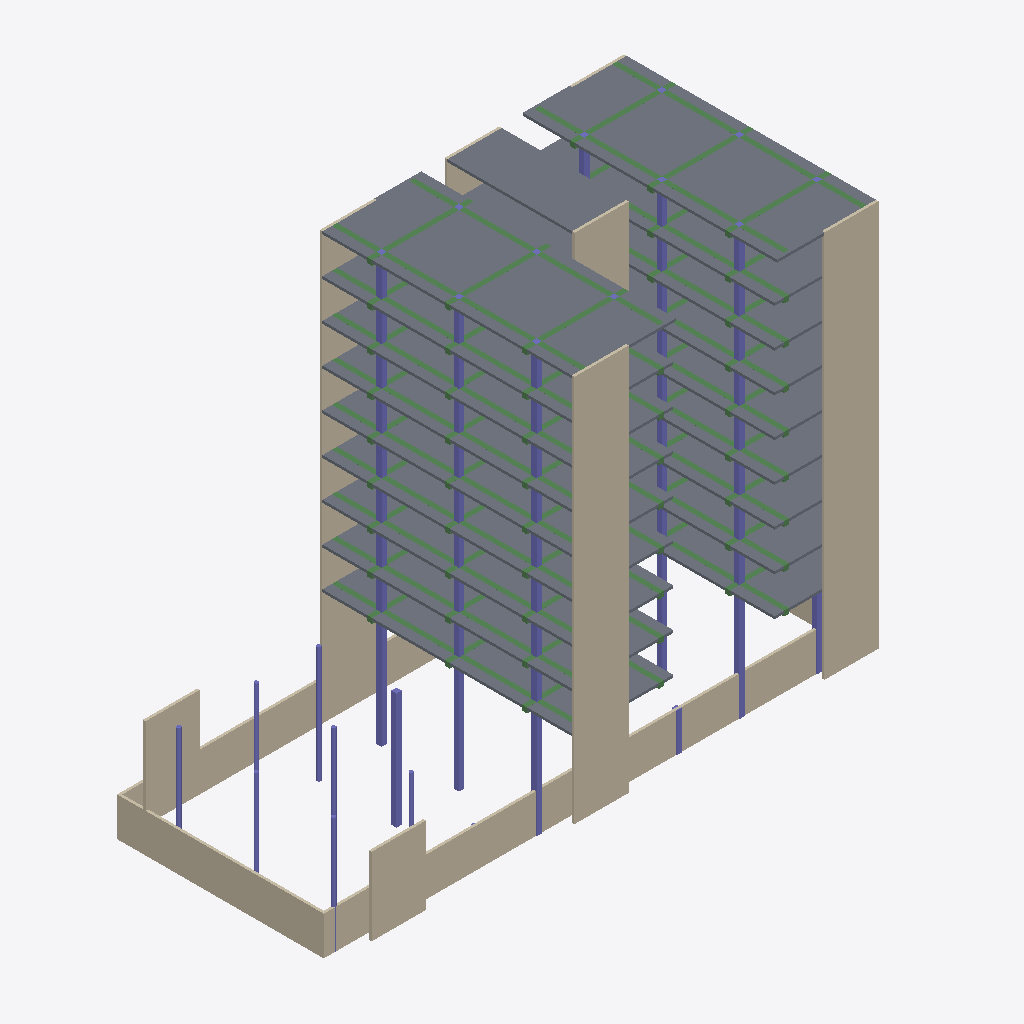
Isometric view of an IFC building model (IFC-SPF (STEP), schema IFC2X3, length unit millimetre), seen from the south-west, elements coloured by IFC class: 75 beams (green), 73 columns (violet), 37 walls (beige), 20 slabs (grey).
Extent 41.4 m × 19.7 m × 33.0 m (x, y, z). Storeys (13): 2º Subsolo at -6.00 m; 1º Subsolo at -3.00 m; Pavimento Térreo at 0.00 m; 1º Pavimento  at 3.00 m; 2º Pavimento at 6.00 m; 3º Pavimento at 9.00 m; 4º Pavimento at 12.00 m; 5º Pavimento at 15.00 m; 6º Pavimento at 18.00 m; 7º Pavimento at 21.00 m; 8º Pavimento at 24.00 m; 9º Pavimento at 27.00 m; Pavimento Cobertura at 30.00 m. Elements (316): 138 IfcColumn, 90 IfcBeam, 61 IfcWall, 27 IfcSlab.

HEADER;
FILE_DESCRIPTION(('ViewDefinition [CoordinationView_V2.0, SurfaceGeometryAddOnView, QuantityTakeOffAddOnView]','Option [Elements to export: Entire project]','Option [Partial Structure Display: Entire Model]','Option [IFC Domain: All]','Option [Structural Function: All Elements]','Option [Convert Grid elements: On]','Option [Convert IFC Annotations and ARCHICAD 2D elements: Off]','[21 more]'),'2;1');
FILE_NAME('Modelador_BIM-AULA_07-REV02_2.ifc','2022-02-25T08:27:22',(''),(''),'The EXPRESS Data Manager Version 5.02.0100.09 : 26 Sep 2013','IFC file generated by GRAPHISOFT ARCHICAD 24.0.0 BRA FULL Windows version (IFC add-on version: 6004 BRA FULL).','');
FILE_SCHEMA(('IFC2X3'));
ENDSEC;
DATA;
#68=IFCPROJECT('344O7vICcwH8qAEnwJDjSU',#12,'Edif. Multifamiliar - SENAI',$,$,$,$,(#65),#52);
#89=IFCSITE('20FpTZCqJy2vhVJYtjuIce',#12,'Local',$,$,#86,$,$,.ELEMENT.,$,$,$,$,$);
#124=IFCBUILDING('00tMo7QcxqWdIGvc4sMN2A',#12,'Construção',$,$,#122,$,$,.ELEMENT.,$,$,$);
#146=IFCBUILDINGSTOREY('3sxfiu2DbD$vzEvq$x3u_5',#12,'2º Subsolo',$,$,#144,$,$,.ELEMENT.,-6000.0);
#367=IFCBUILDINGSTOREY('1A0Q94ey94mOiV2JD6XpJF',#12,'1º Subsolo',$,$,#366,$,$,.ELEMENT.,-3000.0);
#6183=IFCBUILDINGSTOREY('0yel9JA1rFtRnIIBXojKZD',#12,'Pavimento Térreo',$,$,#6182,$,$,.ELEMENT.,0.0);
#12773=IFCBUILDINGSTOREY('15FnDGSev2vRKb84qPDriQ',#12,'1º Pavimento ',$,$,#12772,$,$,.ELEMENT.,3000.0);
#16012=IFCBUILDINGSTOREY('3dxIs6tEDCy8JAieeo_vSq',#12,'2º Pavimento',$,$,#16011,$,$,.ELEMENT.,6000.0);
#23890=IFCBUILDINGSTOREY('2TD6xWHOfAi8wWE7VcF5IC',#12,'3º Pavimento',$,$,#23889,$,$,.ELEMENT.,9000.0);
#31749=IFCBUILDINGSTOREY('29WfrIaC91zuUkF4Db1HKA',#12,'4º Pavimento',$,$,#31748,$,$,.ELEMENT.,12000.0);
#39608=IFCBUILDINGSTOREY('1ndtUv9Rj6mu3XquLhx4r4',#12,'5º Pavimento',$,$,#39607,$,$,.ELEMENT.,15000.0);
#47467=IFCBUILDINGSTOREY('1OX9eMaU146xeotKTNClRO',#12,'6º Pavimento',$,$,#47466,$,$,.ELEMENT.,18000.0);
#55326=IFCBUILDINGSTOREY('0svQSfe3r6CgGxsVc6LvNI',#12,'7º Pavimento',$,$,#55325,$,$,.ELEMENT.,21000.0);
#63185=IFCBUILDINGSTOREY('2Y35Vf9Qn679$Uwq4VtsZY',#12,'8º Pavimento',$,$,#63184,$,$,.ELEMENT.,24000.0);
#71044=IFCBUILDINGSTOREY('0Iv7pRzSf6uAtEspsorZlB',#12,'9º Pavimento',$,$,#71043,$,$,.ELEMENT.,27000.0);
#78903=IFCBUILDINGSTOREY('10xiyxAX_aIfEvvB7TXxdK',#12,'Pavimento Cobertura',$,$,#78902,$,$,.ELEMENT.,30000.0);
#80614=IFCSLAB('274hUSQKr72RcH9Gndd7Zg',#12,'L06',$,$,#79973,#80605,'8712B79C-694D-4709-B991-250C679C78EA',.FLOOR.);
#79727=IFCSLAB('0l9uTc5S9BtO1NwBxg6N5H',#12,'L04',$,$,#79086,#79718,'2F278766-15C2-4BDD-8057-E8BEEA197151',.FLOOR.);
#5561=IFCWALL('0EVEzEHFH64gqTE2nF_kx2',#12,'Parede-012',$,$,#5482,#5551,'0E7CEF4E-44F4-4612-AD1D-382C4FFAEEC2');
#5914=IFCWALL('3kBGXFs253TgrVW6RC5cVd',#12,'Parede-014',$,$,#5839,#5904,'EE2D084F-D821-4376-AD5F-8066CC1667E7');
#6084=IFCWALL('0rGW4FLpDBDOf5gHBdtF3Q',#12,'Parede-015',$,$,#6009,#6074,'3542010F-5733-4B35-8A45-A912E7DCF0DA');
#59705=IFCSLAB('3__l$7Ff3FxwhIl7Ixi0xt',#12,'L01',$,$,#59068,#59696,'FEFAFFC7-3E90-CFEF-AAD2-BC74BBB00EF7',.FLOOR.);
#51846=IFCSLAB('14380Lvsppd2xwU4A43Uwr',#12,'L01',$,$,#51209,#51837,'440C8015-E76C-F39C-2EFA-7842840DEEB5',.FLOOR.);
#67564=IFCSLAB('3U9n5lFyhxFCpQ$FdBCja5',#12,'L01',$,$,#66927,#67555,'DE27116F-3FCA-FB3C-CCDA-FCF9CB32D905',.FLOOR.);
#22913=IFCSLAB('0zX$KyGxL66QB2nYbKu02U',#12,'L01',$,$,#22274,#22904,'3D87F53C-43B5-4619-A2C2-C62954E0009E',.FLOOR.);
#43987=IFCSLAB('1GccyQBaAXqjeexiiMNMw5',#12,'L01',$,$,#43350,#43978,'509A6F1A-2E42-A1D2-DA28-EECB165D6E85',.FLOOR.);
#28269=IFCSLAB('3TAmIY4fK6ULxlB_c4wqSL',#12,'L01',$,$,#27632,#28260,'DD2B04A2-[number]-5EEF-2FE984EB4715',.FLOOR.);
#36128=IFCSLAB('0cg02PySFNYOTMOWv4CF65',#12,'L01',$,$,#35491,#36119,'26A80099-F1C3-D789-8756-620E4430F185',.FLOOR.);
#75423=IFCSLAB('0eYEiwweZwy3XBSF2RC8xg',#12,'L01',$,$,#74786,#75414,'2888EB3A-EA88-FAF0-384B-70F09B308EEA',.FLOOR.);
#79884=IFCSLAB('1rV$Db0z1BLxoR53m9$3MW',#12,'L05',$,$,#79819,#79875,'757FF365-03D0-4B57-BC9B-143C09FC35A0',.FLOOR.);
#72329=IFCSLAB('2EpIr3MOlUFlDB7nu8ny1a',#12,'L02',$,$,#71692,#72320,'8ECD2D43-598B-DE3E-F34B-1F1E08C7C064',.FLOOR.);
#64470=IFCSLAB('1EfDSnE0gcb2OqooNiwyF2',#12,'L02',$,$,#63833,#64461,'4EA4D731-380A-A694-2634-CB25ECEBC3C2',.FLOOR.);
#56611=IFCSLAB('13rmPndKnrLKeFdMdqNGvE',#12,'L02',$,$,#55974,#56602,'43D70671-9D4C-7555-4A0F-9D69F45D0E4E',.FLOOR.);
#23646=IFCSLAB('2brlZpPWT249Tes_31usOI',#12,'L02',$,$,#23009,#23637,'A5D6F8F3-[number]-DBE0C1E36612',.FLOOR.);
#40893=IFCSLAB('27TgLyB6X6Z03ZuSwdnWhb',#12,'L02',$,$,#40256,#40884,'8776A57C-2C68-468C-00E3-E1CEA7C60AE5',.FLOOR.);
#25175=IFCSLAB('225NLWwaxSvVY9w6W6YmNV',#12,'L02',$,$,#24538,#25166,'[number]-EA4E-DCE5-F889-E868068B05DF',.FLOOR.);
#33034=IFCSLAB('1R0FURjAYsK7L6yMZugD7P',#12,'L02',$,$,#32397,#33025,'5B00F79B-B4A8-B650-7546-F168F8A8D1D9',.FLOOR.);
#48752=IFCSLAB('0RcRO9n0SmFxDuRw5$qYIq',#12,'L02',$,$,#48115,#48743,'1B99B609-C407-303F-B378-6FA17FD224B4',.FLOOR.);
#8148=IFCWALL('3Aabj5GYf8EhI9ZjkFL_XL',#12,'Parede-011',$,$,#8073,#8138,'CA925B45-422A-483A-B489-8EDB8F57E855');
#7488=IFCWALL('2FCKpdevz78QWCi5F4nAfO',#12,'Parede-011',$,$,#7413,#7478,'8F314CE7-A39F-4721-A80C-B053C4C4AA58');
#7155=IFCWALL('3zUeuQiU17WQNGqfaXWrQb',#12,'Parede-011',$,$,#7080,#7145,'FD7A8E1A-B1E0-4781-A5D0-D299218356A5');
#8313=IFCWALL('2JX6kuxm5D3P02p6mgnjw4',#12,'Parede-011',$,$,#8238,#8303,'93846BB8-EF01-4D0D-9002-CC6C2AC6DE84');
#7818=IFCWALL('0VTK$zP2b2DwRbQ9PZdUCt',#12,'Parede-011',$,$,#7743,#7808,'1F754FFD-[number]-A6E5-6896639DE337');
#75888=IFCWALL('1_Z1qpgDmP0kYZHfm8HN8P',#12,'Parede-010',$,$,#75813,#75878,'7E8C1D33-A8DC-1902-E8A3-469C08457219');
#76053=IFCWALL('0F$KpWLPjfRYlpev4rp$oF',#12,'Parede-010',$,$,#75978,#76043,'0FFD4CE0-559B-696E-2BF3-A39135CFFC8F');
#17084=IFCWALL('1SNyqSqwT81fxZrn2XLW_8',#12,'Parede-010',$,$,#17009,#17074,'5C5FCD1C-D3A7-4806-9EE3-D710A1560F88');
#28734=IFCWALL('1AYSoAxEhpLe06GBUC4kBw',#12,'Parede-010',$,$,#28659,#28724,'4A89CC8A-ECEA-F356-8006-40B78C12E2FA');
#36593=IFCWALL('1TQ_6xE4KnWEiByfqRbhlu',#12,'Parede-010',$,$,#36518,#36583,'5D6BE1BB-[number]-EB0B-F29D1B96BBF8');
#44617=IFCWALL('3r557oo8IBtkS8q$nR3ebD',#12,'Parede-010',$,$,#44542,#44607,'F51451F2-C884-8BDE-E708-D3FC5B0E894D');
#52311=IFCWALL('3lxSt$DU31wMGpP21oaySh',#12,'Parede-010',$,$,#52236,#52301,'EFEDCDFF-35E0-C1E9-6433-64207293C72B');
#68029=IFCWALL('158tiyOygdsYqPkzjfixl6',#12,'Parede-010',$,$,#67954,#68019,'45237B3C-63CA-A7DA-2D19-BBDB69B3BBC6');
#17249=IFCWALL('0jxzogQdT5WxlIGava$R5R',#12,'Parede-010',$,$,#17174,#17239,'2DEFDCAA-6A77-4583-BBD2-424E64FDB15B');
#28899=IFCWALL('2EHR3887RiefaldfD_2Eat',#12,'Parede-010',$,$,#28824,#28889,'8E45B0C8-2076-ECA2-992F-9E937E08E937');
#36758=IFCWALL('3WinKPH5PvFVmU$U76uc3w',#12,'Parede-010',$,$,#36683,#36748,'E0B31519-4456-793D-FC1E-FDE1C6E260FA');
#52476=IFCWALL('3as5$RyoeAlHACM6eQPhoy',#12,'Parede-010',$,$,#52401,#52466,'E4D85FDB-F32A-0ABD-128C-586A1A66BCBC');
#60170=IFCWALL('0501MFhklLUgqbg5Oc8tg7',#12,'Parede-010',$,$,#60095,#60160,'0500158F-AEEB-D57A-AD25-A85626237A87');
#60335=IFCWALL('1KweWO3ulIOdk4cYYTD_jO',#12,'Parede-010',$,$,#60260,#60325,'54EA8818-0F8B-D262-7B84-9A289D37EB58');
#68194=IFCWALL('37W5Fn$fWYCcGCpVlPImW1',#12,'Parede-010',$,$,#68119,#68184,'C78053F1-FE98-2232-640C-CDFBD94B0801');
#44452=IFCWALL('0mtKlEMWP1$gvTcsXkmXFx',#12,'Parede-010',$,$,#44377,#44442,'30DD4BCE-5A06-41FE-AE5D-9B686EC213FB');
#75723=IFCWALL('2HV_kUjczCiHABFbrtwtnU',#12,'Parede-010',$,$,#75648,#75713,'917FEB9E-B66F-4CB1-128B-3E5D77EB7C5E');
#72483=IFCSLAB('1RFyZqT3Txs4CXXiSVSw0v',#12,'L03',$,$,#72418,#72474,'5B3FC8F4-7437-7BD8-4321-86C71F73A039',.FLOOR.);
#71601=IFCBEAM('2eABQxaTxkGhzLjUoglgBi',#12,'V02',$,$,#71380,#71592,'A828B6BB-91DE-EE42-BF55-B5ECAABEA2EC');
#71286=IFCBEAM('3GUArWqBojz5xdJ86ADQeI',#12,'V01',$,$,#71064,#71277,'D078AD60-D0BC-ADF4-5EE7-4C818A35AA12');
#72793=IFCBEAM('3DDLwmlV3mAAeYLfjTji6g',#12,'V03',$,$,#72572,#72784,'CD355EB0-BDF0-F028-AA22-569B5DB6C1AA');
#73105=IFCBEAM('3iCn7ocZZKmRm4wy_BQ2iR',#12,'V04',$,$,#72884,#73096,'EC3311F2-9A38-D4C1-BC04-EBCF8B682B1B');
#13414=IFCBEAM('2OEw1VzaPD99sithtbe8dd',#12,'V01',$,$,#13191,#13405,'983BA05F-F646-4D24-9DAC-DEBDE5A089E7');
#19687=IFCBEAM('3HK1y4q3b8H8UGjJAni91j',#12,'V01',$,$,#19466,#19678,'D1501F04-D039-[number]-B532B1B0906D');
#31991=IFCBEAM('31WXeRjbdjpdraU6BELUpD',#12,'V01',$,$,#31769,#31982,'C1821A1B-B659-EDCE-7D64-7862CE55ECCD');
#39850=IFCBEAM('2wHpGKyfg7zuGm3aB6WUKH',#12,'V01',$,$,#39628,#39841,'BA473414-F29A-87F7-8430-0E42C681E511');
#47709=IFCBEAM('0Zms$JrBpP1WIbTMgetAZ8',#12,'V01',$,$,#47487,#47700,'23C36FD3-D4BC-D906-04A5-756AA8DCA8C8');
#55568=IFCBEAM('2YkkSCNIqexinyW11aDCOo',#12,'V01',$,$,#55346,#55559,'A2BAE70C-5D2D-28EE-CC7C-80106434C632');
#63427=IFCBEAM('3B4RaQI9_FNdweEvqzNMyG',#12,'V01',$,$,#63205,#63418,'CB11B91A-489F-8F5E-7EA8-3B9D3D5D6F10');
#24132=IFCBEAM('3b$of$NYtkzkYDVmz2X7Se',#12,'V01',$,$,#23910,#24123,'E5FF2A7F-5E2D-EEF6-E88D-7F0F42847728');
#76218=IFCWALL('1PHUIbuEyEa5KzLmcYL6ba',#12,'Parede-010',$,$,#76143,#76208,'5945E4A5-E0EF-0E90-553D-5709A2546964');
#10265=IFCCOLUMN('0iLjOw06fDPhpyAhuqZ8SW',#12,'P18',$,$,#10200,#10256,'2C56D63A-006A-4D66-BCFC-2ABE348C8720');
#64934=IFCBEAM('0WXz93UWzslExyZUS5wvP2',#12,'V03',$,$,#64713,#64925,'2087D243-7A0F-76BC-EEFC-8DE705EB9642');
#67864=IFCWALL('2Kt65lvl5125QhV9Gx57oA',#12,'Parede-010',$,$,#67789,#67854,'94DC616F-E6F1-4108-56AB-7C943B147C8A');
#57075=IFCBEAM('3OoXeqAnhRaqhuMMrMBXH0',#12,'V03',$,$,#56854,#57066,'D8CA1A34-2B1A-DB93-4AF8-596D562E1440');
#29064=IFCWALL('2xuWhwBpd4MWVeypgUxNKt',#12,'Parede-010',$,$,#28989,#29054,'BBE20AFA-2F39-C45A-07E8-F33A9EED7537');
#17414=IFCWALL('1CNhDye1L3SQJ1Y9tYJR1H',#12,'Parede-010',$,$,#17339,#17404,'4C5EB37C-A015-4371-A4C1-889DE24DB051');
#52641=IFCWALL('1XcqI$daaKxKk5vMaZS4sq',#12,'Parede-010',$,$,#52566,#52631,'619B44BF-9E49-14ED-4B85-E56923704DB4');
#60500=IFCWALL('0W8K3K3_cPvz7tJTTKd99T',#12,'Parede-010',$,$,#60425,#60490,'202140D4-0FE9-99E7-D1F7-4DD7549C925D');
#36923=IFCWALL('153rYYWn0VtE917uylsvWM',#12,'Parede-010',$,$,#36848,#36913,'450F58A2-8310-1FDC-E241-1F8F2FDB9816');
#44782=IFCWALL('3IMlNhaWZIfFoeyMdpFPhA',#12,'Parede-010',$,$,#44707,#44772,'D25AF5EB-9208-D2A4-FCA8-F169F33D9ACA');
#68359=IFCWALL('0qhgQ_kX8yN64KiLN1Yz3N',#12,'Parede-010',$,$,#68284,#68349,'34AEA6BE-BA12-3C5C-6114-B155C18BD0D7');
#76548=IFCWALL('1BSUYHYsG$bCWlYgbozF7U',#12,'Parede-010',$,$,#76473,#76538,'4B71E891-8B64-3F94-C82F-8AA972F4F1DE');
#8633=IFCCOLUMN('0nx2rF2cL4nem01hZ$GVgy',#12,'P16',$,$,#8568,#8624,'31EC2D4F-0A65-44C6-8C00-06B8FF41FABC');
#9177=IFCCOLUMN('3oAnS7sxX3j9NGeixsdXCH',#12,'P20',$,$,#9112,#9168,'F22B1707-DBB8-43B4-95D0-A2CEF69E1311');
#9449=IFCCOLUMN('0RRXgrz4H47OkNffl6Q9AJ',#12,'P22',$,$,#9384,#9440,'1B6E1AB5-F444-441D-8B97-A69BC6689293');
#8905=IFCCOLUMN('15WWsq3tf2WBVzzcuPjdYK',#12,'P18',$,$,#8840,#8896,'45820DB4-0F7A-4280-B7FD-F66E19B67894');
#20311=IFCBEAM('3Jiw4kdeTBjx0Xq64M0p5w',#12,'V03',$,$,#20090,#20302,'D3B3A12E-9E87-4BB7-B021-D0611603317A');
#25639=IFCBEAM('01NAO1053itMzl$9kB_EWC',#12,'V03',$,$,#25418,#25630,'015CA601-0050-ECDD-6F6F-FC9B8BF8E80C');
#33498=IFCBEAM('1CJtapCLgR$j87go3vo$8O',#12,'V03',$,$,#33277,#33489,'4C4F7933-315A-9BFE-D207-AB20F9CBF218');
#41357=IFCBEAM('0frfGl69wXAw1RJgIss0bW',#12,'V03',$,$,#41136,#41348,'29D6942F-189E-A12B-A05B-4EA4B6D80960');
#14048=IFCBEAM('0XipUx2CLDxQBrgFi4oKqS',#12,'V03',$,$,#13827,#14039,'21B337BB-08C5-4DED-A2F5-A8FB04C94D1C');
#49216=IFCBEAM('1zNmEPrMZ4BFZiyQD3Slly',#12,'V03',$,$,#48995,#49207,'7D5F0399-D568-C42C-F8EC-F1A34372FBFC');
#77327=IFCBEAM('3ZEAAKsJAPpwylgq$RYGEa',#12,'V05',$,$,#77158,#77318,'E338A294-D932-99CF-AF2F-AB4FDB8903A4');
#76807=IFCBEAM('0YLyL8XAzkHvH9sB8eIQE6',#12,'V05',$,$,#76638,#76798,'2257C548-84AF-6E47-9449-D8B22849A386');
#77067=IFCBEAM('0GoIqaub52o$iOUX4VBhJa',#12,'V05',$,$,#76898,#77058,'10C92D24-E251-42CB-FB18-7A111F2EB4E4');
#73365=IFCBEAM('3iZgAvgWzQZdrzbvcdUj1V',#12,'V05',$,$,#73196,#73356,'EC8EA2B9-AA0F-5A8E-7D7D-9799A77AD05F');
#74695=IFCBEAM('0ux6hCtj05iRCay6puAPhc',#12,'V05',$,$,#74526,#74686,'38EC6ACC-DED0-05B1-B324-F06CF8299AE6');
#77587=IFCBEAM('0lbwZxv8QBAkFCVEgEjR2N',#12,'V05',$,$,#77418,#77578,'2F97A8FB-E486-8B2A-E3CC-7CEA8EB5B097');
#12009=IFCCOLUMN('25YA4Qcs92Vv_IrjHDkf$N',#12,'P32',$,$,#11728,#12000,'8588A11A-9B62-427F-9F92-D6D44DBA9FD7');
#11313=IFCCOLUMN('237spce8P5p8263kO8jj2y',#12,'P30',$,$,#11032,#11304,'831F6CE6-A086-45CC-8086-0EE608B6D0BC');
#10617=IFCCOLUMN('2PYw1Abz1C9vbYhPcgP$eV',#12,'P28',$,$,#10336,#10608,'998BA04A-97D0-4C27-9962-AD99AA67FA1F');
#12357=IFCCOLUMN('34L6Fy0iz9buRgCFPI0eiP',#12,'P33',$,$,#12076,#12348,'C45463FC-02CF-4997-86EA-30F652028B19');
#9721=IFCCOLUMN('28uGejxNH7hPdwGCKlgYwV',#12,'P24',$,$,#9656,#9712,'88E10A2D-ED74-47AD-99FA-40C52FAA2E9F');
#3843=IFCCOLUMN('05J2ecfxz3Buj4rahbA26O',#12,'P41',$,$,#3778,#3834,'054C2A26-A7BF-432F-8B44-D64AE5282198');
#3379=IFCCOLUMN('1sHrfldgr2uAxBtgKj4hCb',#12,'P38',$,$,#3314,#3370,'76475A6F-9EAD-42E0-AECB-DEA52D12B325');
#10965=IFCCOLUMN('2x5aRsGqz08vkOC6XtGD$9',#12,'P29',$,$,#10684,#10956,'BB1646F6-434F-4023-9B98-30687740DFC9');
#3707=IFCCOLUMN('1I29hz$2L5F8uftUCIwACo',#12,'P40',$,$,#3642,#3698,'52089AFD-FC25-453C-8E29-DDE312E8A332');
#11661=IFCCOLUMN('3x2337b5X51hdqMnjPq4G5',#12,'P31',$,$,#11380,#11652,'FB0830C7-[number]-B9F4-5B1B59D04405');
#78423=IFCCOLUMN('2uswa$FibMcBVgo5vj0uhb',#12,'P03',$,$,#78358,#78414,'B8DBA93F-3EC9-5698-B7EA-C85E6D038AE5');
#75577=IFCCOLUMN('0ergA7CalhdNMdE$LXm6W4',#12,'P07',$,$,#75512,#75568,'28D6A287-324B-EB9D-75A7-3BF561C06804');
#74455=IFCCOLUMN('1oYQqhGMcjuje6zs9HgHq2',#12,'P09',$,$,#74390,#74446,'7289AD2B-4169-ADE2-DA06-F76251A91D02');
#9585=IFCCOLUMN('3ts3ITxaj3pw_nKtzdgi2Z',#12,'P23',$,$,#9520,#9576,'F7D8349D-EE4B-43CF-AFB1-537F67AAC0A3');
#5744=IFCWALL('0wEO4vdrHExxxjdks8bA_M',#12,'Parede-013',$,$,#5669,#5734,'3A398139-9F54-4EEF-BEED-9EED8894AF96');
#78695=IFCCOLUMN('1fxVH0I7Jipzi_niPwU6DQ',#12,'P05',$,$,#78630,#78686,'69EDF440-4874-ECCF-DB3E-C6C67A78635A');
#67718=IFCCOLUMN('2F_lo14o8l$wH37Ul0ng7S',#12,'P07',$,$,#67653,#67709,'8FFAFC81-1322-2FFF-A443-1DEBC0C6A1DC');
#78015=IFCCOLUMN('2y6l3quRuJf8ClwnFXCvhw',#12,'P12',$,$,#77950,#78006,'BC1AF0F4-E1BE-13A4-832F-EB13E1339AFA');
#18443=IFCCOLUMN('1vEmYpjT96cRmduILh2Rjd',#12,'P07',$,$,#18378,#18434,'793B08B3-B5D2-4699-BC27-E1256B09BB67');
#28423=IFCCOLUMN('3HZEb5Lyucu6$F8wzyPS6z',#12,'P07',$,$,#28358,#28414,'D18CE945-57CE-26E0-6FCF-23AF7C65C1BD');
#31269=IFCCOLUMN('1sl6yMDpoFz_WpMQnqnCBX',#12,'P03',$,$,#31204,#31260,'76BC6F16-373C-8FF7-E833-59AC74C4C2E1');
#36282=IFCCOLUMN('06NW88htFm4b89VDSYDAyb',#12,'P07',$,$,#36217,#36273,'065E0208-AF73-F012-5209-7CD72234AF25');
#39128=IFCCOLUMN('3BEIxH6P52x62iCfHolKjp',#12,'P03',$,$,#39063,#39119,'CB392ED1-1991-42EC-60AC-329472BD4B73');
#46987=IFCCOLUMN('2AkS9u4wmkup52fl4vGKo1',#12,'P03',$,$,#46922,#46978,'8AB9C278-13AC-2EE3-3142-A6F139414C81');
#54846=IFCCOLUMN('0Bo2Rrwny7fmtqVnPvj_mB',#12,'P03',$,$,#54781,#54837,'0BC826F5-EB1F-07A7-0DF4-7F1679B7EC0B');
#17899=IFCCOLUMN('3tdUey4zD70PCAa8J4K3Al',#12,'P03',$,$,#17834,#17890,'F79DEA3C-13D3-4701-930A-9084C45032AF');
#18715=IFCCOLUMN('1KkaGXlhz1Yuh8xmi45owF',#12,'P09',$,$,#18650,#18706,'54BA4421-BEBF-418B-8AC8-EF0B04172E8F');
#44141=IFCCOLUMN('1M5pZ3cl84PtRdAX7$GFb3',#12,'P07',$,$,#44076,#44132,'561738C3-9AF2-0467-76E7-2A11FF40F943');
#52000=IFCCOLUMN('1JrCmdzWgAPyrYItRAtPru',#12,'P07',$,$,#51935,#51991,'53D4CC27-F60A-8A67-CD62-4B76CADD9D78');
#58737=IFCCOLUMN('0HoEha$rxSWy5F_lotIiA9',#12,'P09',$,$,#58672,#58728,'11C8EAE4-FF5E-DC83-C14F-FAFCB74AC289');
#59859=IFCCOLUMN('145h$LD01NHrO5VlScLR6c',#12,'P07',$,$,#59794,#59850,'4416BFD5-[number]-7EF72655B1A6');
#62705=IFCCOLUMN('1AqjkHX5056N2Z7KHe1Tiu',#12,'P03',$,$,#62640,#62696,'4AD2DB91-[number]-70A3-1D446805DB38');
#66596=IFCCOLUMN('0RqZhr1WetSKQpAZ$SzntJ',#12,'P09',$,$,#66531,#66587,'1BD23AF5-060A-3771-46B3-2A3FDCF71DD3');
#70564=IFCCOLUMN('0G36jO2qtV50FPLgdhGUvh',#12,'P03',$,$,#70499,#70555,'100C6B58-0B4D-DF14-03D9-56A9EB41EE6B');
#27301=IFCCOLUMN('3EcGtD3FC7sbJTj5jd1JNE',#12,'P09',$,$,#27236,#27292,'CE990DCD-0CF3-07DA-54DD-B45B670535CE');
#43019=IFCCOLUMN('2pp6H59c6ccrs4FvTFoaw$',#12,'P09',$,$,#42954,#43010,'B3CC6445-2661-A69B-5D84-3F974FCA4EBF');
#50878=IFCCOLUMN('11zOmjpcV0jz26TuEmSVAN',#12,'P09',$,$,#50813,#50869,'41F58C2D-CE67-C0B7-D086-7783B071F297');
#35160=IFCCOLUMN('1OoqziHol$6njan15idDNz',#12,'P09',$,$,#35095,#35151,'58CB4F6C-472B-FF1B-1B64-C4116C9CD5FD');
#78287=IFCCOLUMN('1KOnWkKnqXiVTgu2Ds7hTZ',#12,'P13',$,$,#78222,#78278,'5463182E-531D-21B1-F76A-E023761EB763');
#39400=IFCCOLUMN('3Ot62$wBgrsGicn1MlqEh2',#12,'P05',$,$,#39335,#39391,'D8DC60BF-E8BA-B5D9-0B26-C415AFD0EAC2');
#47259=IFCCOLUMN('1d$wayQfj5F74N_8AbUevq',#12,'P05',$,$,#47194,#47250,'67FFA93C-6A9B-453C-7117-F882A57A8E74');
#70836=IFCCOLUMN('3J0y$_RPXrudrNSe1ANnxt',#12,'P05',$,$,#70771,#70827,'D303CFFE-6D98-75E2-7D57-72804A5F1EF7');
#18171=IFCCOLUMN('2Sq2J8KGz0sw$HcASMixUS',#12,'P05',$,$,#18106,#18162,'9CD024C8-510F-40DB-AFD1-98A716B3B79C');
#31541=IFCCOLUMN('2jlM_7a54zBMefPGA7ZXHb',#12,'P05',$,$,#31476,#31532,'ADBD6F87-9051-3D2D-6A29-6502878E1465');
#55118=IFCCOLUMN('0RXsOUbgatLFAasdd_7GmU',#12,'P05',$,$,#55053,#55109,'1B87661E-96A9-3754-F2A4-DA79FE1D0C1E');
#62977=IFCCOLUMN('1bCJAX7s40$B_$iIZoYaa0',#12,'P05',$,$,#62912,#62968,'653132A1-1F61-00FC-BFBF-B128F28A4900');
#70156=IFCCOLUMN('2Mr7L3XvRrp4qLFK1iUOaY',#12,'P12',$,$,#70091,#70147,'96D47543-8796-F5CC-4D15-3D406C798922');
#5411=IFCCOLUMN('3OUkW70m1BOghVtitpG6TC',#12,'P39',$,$,#5294,#5402,'D87AE807-0300-4B62-AADF-DECDF340674C');
#12705=IFCCOLUMN('2Gjcdozrr5Yei8vf0MDN9S',#12,'P34',$,$,#12424,#12696,'90B669F2-F75D-458A-8B08-E6901635725C');
#3571=IFCCOLUMN('2N_TPpkMH1aQyihCjZMBJZ',#12,'P39',$,$,#3454,#3562,'97F9D673-B964-4191-AF2C-ACCB6358B4E3');
#4491=IFCCOLUMN('2Phsj3X6T41uERlWIKTvIF',#12,'P39',$,$,#4374,#4482,'99AF6B43-[number]-839B-BE049477948F');
#4951=IFCCOLUMN('0ODYCAYx917O2bFxiJY8t6',#12,'P39',$,$,#4834,#4942,'1836230A-8BB2-411D-80A5-3FBB13888DC6');
#4627=IFCCOLUMN('0up4SIY3D9ZuCvjQHYfSgy',#12,'P40',$,$,#4562,#4618,'38CC4712-8833-498F-8339-B5A462A5CABC');
#3247=IFCCOLUMN('1GQZEAGe163RCzSQFPYlpi',#12,'P37',$,$,#2966,#3238,'506A338A-4280-460D-B33D-71A3D98AFCEC');
#62297=IFCCOLUMN('2szWrOryhY5mEXoRU_BcjC',#12,'P12',$,$,#62232,#62288,'B6F60D58-D7CA-E217-03A1-C9B7BE2E6B4C');
#19123=IFCCOLUMN('0WH_bp7QH2we4y6ojXo3Kv',#12,'P12',$,$,#19058,#19114,'2047E973-1DA4-42EA-813C-1B2B61C83539');
#30861=IFCCOLUMN('2PR7D1v6hkFUWgz0e7La0q',#12,'P12',$,$,#30796,#30852,'996C7341-E46A-EE3D-E82A-F40A07564034');
#46579=IFCCOLUMN('3M84gYIkRSq7M$x7Tc01U6',#12,'P12',$,$,#46514,#46570,'D6204AA2-4AE6-DCD0-75BF-EC7766001786');
#38720=IFCCOLUMN('2a7YEqwHNtODjVXYvNtrFk',#12,'P12',$,$,#38655,#38711,'A41E23B4-E915-F760-DB5F-862E57DF53EE');
#54438=IFCCOLUMN('0mHoCmVWlJtil6raHTzKWg',#12,'P12',$,$,#54373,#54429,'[number]-7E0B-D3DE-CBC6-D6445DF5482A');
#24447=IFCBEAM('3K5lU$y$AHQA70zdwVdUxh',#12,'V02',$,$,#24226,#24438,'D416F7BF-F3F2-9168-A1C0-F67E9F9DEEEB');
#19999=IFCBEAM('25J8H2LWjDGf2c18tuYLao',#12,'V02',$,$,#19778,#19990,'854C8442-560B-4D42-90A6-048DF8895932');
#55883=IFCBEAM('3RBGK9GfNbHo7V9pIyV9pg',#12,'V02',$,$,#55662,#55874,'DB2D0509-4295-E547-21DF-2734BC7C9CEA');
#13736=IFCBEAM('2v3Pwp$0r3KQHEk9VEIylJ',#12,'V02',$,$,#13515,#13727,'B90D9EB3-FC0D-4351-A44E-B897CE4BCBD3');
#32306=IFCBEAM('2olYzbiXh$ZaG11RknWdnu',#12,'V02',$,$,#32085,#32297,'B2BE2F65-B21A-FF8E-4401-05BBB1827C78');
#48024=IFCBEAM('13KssMd2GvtCyvI_3H4oV0',#12,'V02',$,$,#47803,#48015,'43536D96-9C24-39DC-CF39-4BE0D11327C0');
#40165=IFCBEAM('003_8TbZfPyLKvwbYizTxf',#12,'V02',$,$,#39944,#40156,'000FE21D-963A-59F1-5539-EA58ACF5DEE9');
#63742=IFCBEAM('3rqfAB14Y0lOp8FwFDdl4n',#12,'V02',$,$,#63521,#63733,'F5D2928B-0448-80BD-8CC8-3FA3CD9EF131');
#61609=IFCBEAM('2f1JQeGlKuN7pAS5FB8LON',#12,'V05',$,$,#61440,#61600,'A90536A8-42F5-385C-7CCA-7053CB215617');
#69468=IFCBEAM('1njt30l1rgpFkxxLAjBtqS',#12,'V05',$,$,#69299,#69459,'71B770C0-BC1D-6ACC-FBBB-ED52AD2F7D1C');
#68948=IFCBEAM('3IQVdHDFGbg6O1h7StQIAB',#12,'V05',$,$,#68779,#68939,'D269F9D1-34F4-25A8-6601-AC773769228B');
#21143=IFCBEAM('1oEwjQfdHArekV$nEPdXtg',#12,'V05',$,$,#20974,#21134,'723BAB5A-A674-4AD6-8B9F-FF13999E1DEA');
#21403=IFCBEAM('2wE5xce518cfb2Z_IcemKP',#12,'V05',$,$,#21234,#21394,'BA385EE6-A050-489A-9942-8FE4A6A30519');
#35400=IFCBEAM('1BVW9hnDMxmQyl7pN2$3OR',#12,'V05',$,$,#35231,#35391,'4B7E026B-C4D5-BBC1-AF2F-1F35C2FC361B');
#66836=IFCBEAM('1A37jcoLHeJnXRaFzaqX51',#12,'V05',$,$,#66667,#66827,'4A0C7B66-C954-684F-185B-90FF64D21141');
#27541=IFCBEAM('2FfVz8ei6B$rTf_RqT1m5i',#12,'V05',$,$,#27372,#27532,'8FA5FF48-A2C1-8BFF-5769-F9BD1D07016C');
#34070=IFCBEAM('2Q$rIUh6MXzRdX9WlX6aVP',#12,'V05',$,$,#33901,#34061,'9AFF549E-AC65-A1F5-B9E1-260BE11A47D9');
#43259=IFCBEAM('3wOxYfhnLktncsdLCXqFXR',#12,'V05',$,$,#43090,#43250,'FA63B8A9-AF15-6EDF-19B6-9D5321D0F85B');
#58977=IFCBEAM('3Pv7nDL0wwH53ZYIfNgcI3',#12,'V05',$,$,#58808,#58968,'D9E47C4D-540E-BA44-50E3-892A57AA6483');
#14620=IFCBEAM('1xUXK9JSH1kBJ_0iZ75Z$v',#12,'V05',$,$,#14451,#14611,'7B7A1509-4DC4-41B8-B4FE-02C8C7163FF9');
#14880=IFCBEAM('2JCts21pr5NAtY6OdZPa9z',#12,'V05',$,$,#14711,#14871,'93337D82-073D-455C-ADE2-1989E366427D');
#15140=IFCBEAM('35OLSQwyb4i9QjUeyU3EO8',#12,'V05',$,$,#14971,#15131,'C561571A-EBC9-44B0-96AD-7A8F1E0CE608');
#26211=IFCBEAM('3Bzg_reG61h5pxpAULc_m1',#12,'V05',$,$,#26042,#26202,'CBF6AFB5-A101-81AC-5CFB-CCA7959BEC01');
#29653=IFCBEAM('1HlZVPp$JFIl48bTRBvQu8',#12,'V05',$,$,#29484,#29644,'51BE37D9-CFF4-CF4A-F108-95D6CBE5AE08');
#37512=IFCBEAM('1PES6GD3k3_JYD8kD4NnRt',#12,'V05',$,$,#37343,#37503,'5939C190-343B-83F9-388D-22E3445F16F7');
#41929=IFCBEAM('2q7$I_T2wHPc74tOnr90Ri',#12,'V05',$,$,#41760,#41920,'B41FF4BE-742E-9166-61C4-DD8C752406EC');
#49788=IFCBEAM('0cEf4o6De0T7Ae$Lg81kQT',#12,'V05',$,$,#49619,#49779,'263A9132-18DA-0074-72A8-FD5A8806E69D');
#51118=IFCBEAM('1qgLO24Uz1W_aaUJomvmsA',#12,'V05',$,$,#50949,#51109,'74A95602-11EF-4183-E924-793CB0E70D8A');
#53230=IFCBEAM('3oQzgT_ZMpwYFhWlM29p$p',#12,'V05',$,$,#53061,#53221,'F26BDA9D-FA35-B3EA-23EB-82F582273FF3');
#65506=IFCBEAM('0zeSruLYXIFx$qU42ILyTA',#12,'V05',$,$,#65337,#65497,'3DA1CD78-5628-523F-BFF4-78409257C74A');
#45371=IFCBEAM('3gbZ7Np1msyOuOKixSAAsy',#12,'V05',$,$,#45202,#45362,'EA9631D7-CC1C-36F1-8E18-52CEDC28ADBC');
#61089=IFCBEAM('3yv2ecmsZLZn4xh7JmU97u',#12,'V05',$,$,#60920,#61080,'FCE42A26-C368-D58F-113B-AC74F07891F8');
#61349=IFCBEAM('2egVTxU8lkADu_Ot21HFMd',#12,'V05',$,$,#61180,#61340,'A8A9F77B-788B-EE28-DE3E-63708144F5A7');
#15400=IFCBEAM('35XNHD8ev0q8hdm5_VmhF6',#12,'V05',$,$,#15231,#15391,'C585744D-228E-40D0-8AE7-C05F9FC2B3C6');
#20883=IFCBEAM('028xNXu$jF9Ag4OvofiSkT',#12,'V05',$,$,#20714,#20874,'0223B5E1-E3FB-4F24-AA84-639CA9B1CB9D');
#21663=IFCBEAM('1E17jntAf4TRZ84$1q4MZW',#12,'V05',$,$,#21494,#21654,'4E047B71-DCAA-4475-B8C8-13F0741168E0');
#29913=IFCBEAM('2sfLwr0nwxCPb4kLNpFcRM',#12,'V05',$,$,#29744,#29904,'B6A55EB5-031E-BB31-9944-B955F33E66D6');
#45631=IFCBEAM('0ojgjTuvaxj$Fjf1cx_9Zr',#12,'V05',$,$,#45462,#45622,'32B6AB5D-E399-3BB7-F3ED-A419BBF898F5');
#57647=IFCBEAM('2cCDKY305VmWH_vlLEwiKj',#12,'V05',$,$,#57478,#57638,'A630D522-0C01-5FC2-047E-E6F54EEAC52D');
#69208=IFCBEAM('2OKA$UglHq3bX9KaXdYEcY',#12,'V05',$,$,#69039,#69199,'9850AFDE-AAF4-740E-5849-52486788E9A2');
#37772=IFCBEAM('2ifBsd$zz0HIMKJrdcSt_9',#12,'V05',$,$,#37603,#37763,'ACA4BDA7-FFDF-[number]-4F59E6737F89');
#53490=IFCBEAM('2ltg7VfElnzeZoXC8whz0R',#12,'V05',$,$,#53321,#53481,'AFDEA1DF-A4EB-F1F6-88F2-84C23AAFD01B');
#76383=IFCWALL('2oZgmOowr6sSXOPiWRs74r',#12,'Parede-010',$,$,#76308,#76373,'B28EAC18-CBAD-46D9-C858-66C81BD87135');
#21923=IFCBEAM('3I4zEbXsPEIeh1vQjS5Rhw',#12,'V05',$,$,#21754,#21914,'D213D3A5-8766-4E4A-8AC1-E5AB5C15BAFA');
#53750=IFCBEAM('1gZyFLxNxUV1rLHeKRPx4G',#12,'V05',$,$,#53581,#53741,'6A8FC3D5-ED7E-DE7C-1D55-46851B67B110');
#15660=IFCBEAM('1wczXFy916X9fllCFPmyS6',#12,'V05',$,$,#15491,#15651,'7A9BD84F-F090-4684-9A6F-BCC3D9C3C706');
#30173=IFCBEAM('2Sulu0vyFUYbrM8_NiI_aS',#12,'V05',$,$,#30004,#30164,'9CE2FE00-E7C3-DE8A-5D56-23E5EC4BE91C');
#45891=IFCBEAM('1Ae4Fum$SLqV90A89Vl$Ow',#12,'V05',$,$,#45722,#45882,'4AA043F8-C3F7-15D1-F240-28825FBFF63A');
#38032=IFCBEAM('2BZs5AFVV9b2sulyWmYteZ',#12,'V05',$,$,#37863,#38023,'8B8F614A-3DF7-C994-2DB8-BFC8308B7A23');
#69728=IFCBEAM('1yo8QniWA_YCCwBwFsyowG',#12,'V05',$,$,#69559,#69719,'7CC886B1-B202-BE88-C33A-2FA3F6F32E90');
#1691=IFCCOLUMN('3X0UQdwBj6vRg9ok9pB3Jk',#12,'P37',$,$,#1410,#1682,'E101E6A7-E8BB-46E5-BA89-CAE2732C34EE');
#1343=IFCCOLUMN('3V$2BtrZfEpumkB$chNLsq',#12,'P36',$,$,#1062,#1334,'DFFC22F7-D63A-4ECF-8C2E-2FF9AB5D5DB4');
#960=IFCCOLUMN('2Zf84H5Wf9tATFcfwpZDR8',#12,'P35',$,$,#763,#951,'A3A48111-160A-49DC-A74F-9A9EB38CD6C8');
#77879=IFCCOLUMN('1B1tLoZ0KOm3jwWhl0Pvod',#12,'P11',$,$,#77814,#77870,'4B077572-8C05-18C0-3B7A-82BBC0679CA7');
#78151=IFCCOLUMN('0y3s6dGqeFTBnl_XE_1DHi',#12,'P14',$,$,#78086,#78142,'3C0F61A7-434A-0F74-BC6F-FA13BE04D46C');
#74160=IFCCOLUMN('0AHzoqaadUABPLVUG49tnF',#12,'P08',$,$,#74095,#74151,'0A47DCB4-9249-DE28-B655-7DE404277C4F');
#77743=IFCCOLUMN('09O18Ucr1jzHdtO0GygxW0',#12,'P10',$,$,#77678,#77734,'0960121E-9B50-6DF5-19F7-60043CABB800');
#78559=IFCCOLUMN('0LFfJLNZRphxO99UZ7mXhr',#12,'P04',$,$,#78494,#78550,'153E94D5-5E36-F3AF-B609-25E8C7C21AF5');
#78831=IFCCOLUMN('2FBLRuhWUwLRXn5dhNDXYt',#12,'P06',$,$,#78766,#78822,'8F2D56F8-AE07-BA55-B871-167AD73618B7');
ENDSEC;